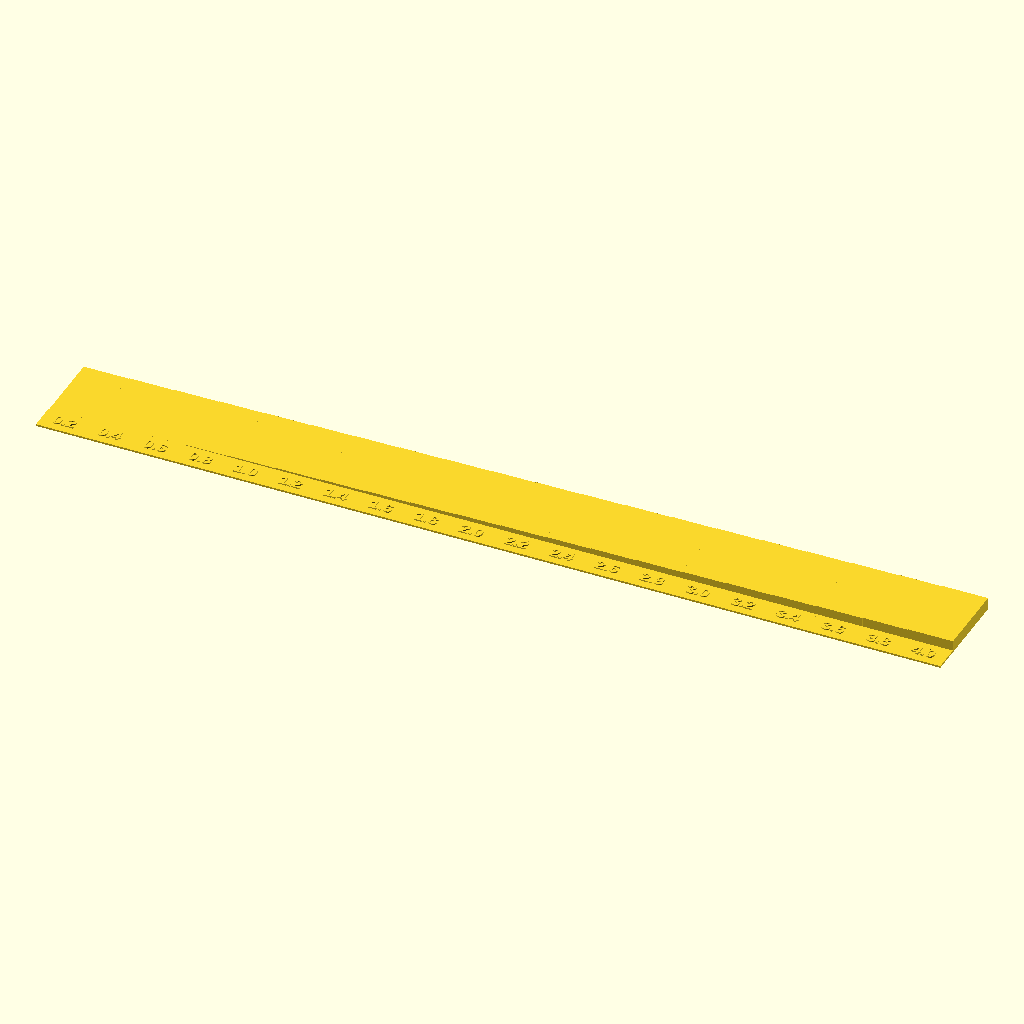
Cell 1: rendered with the file's own defaults.
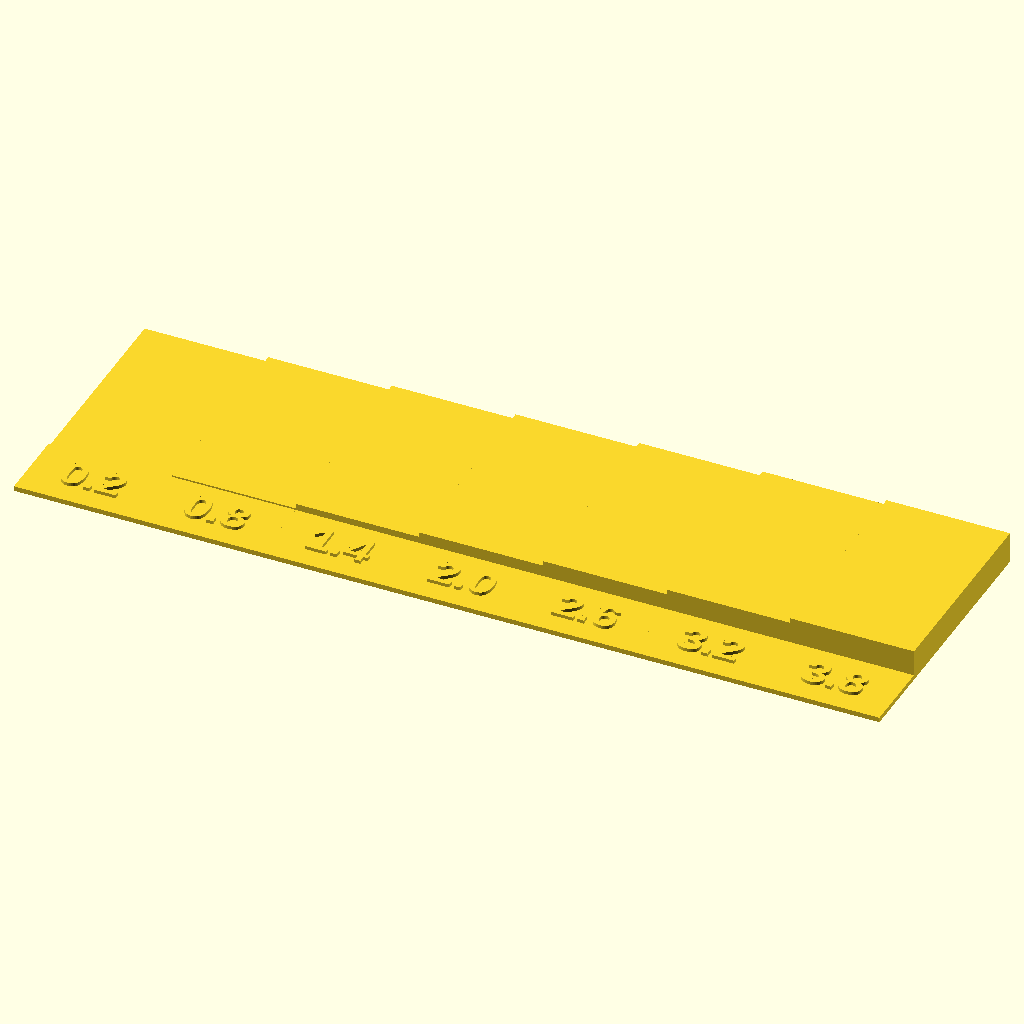
Cell 2: the same model with step = 0.6.
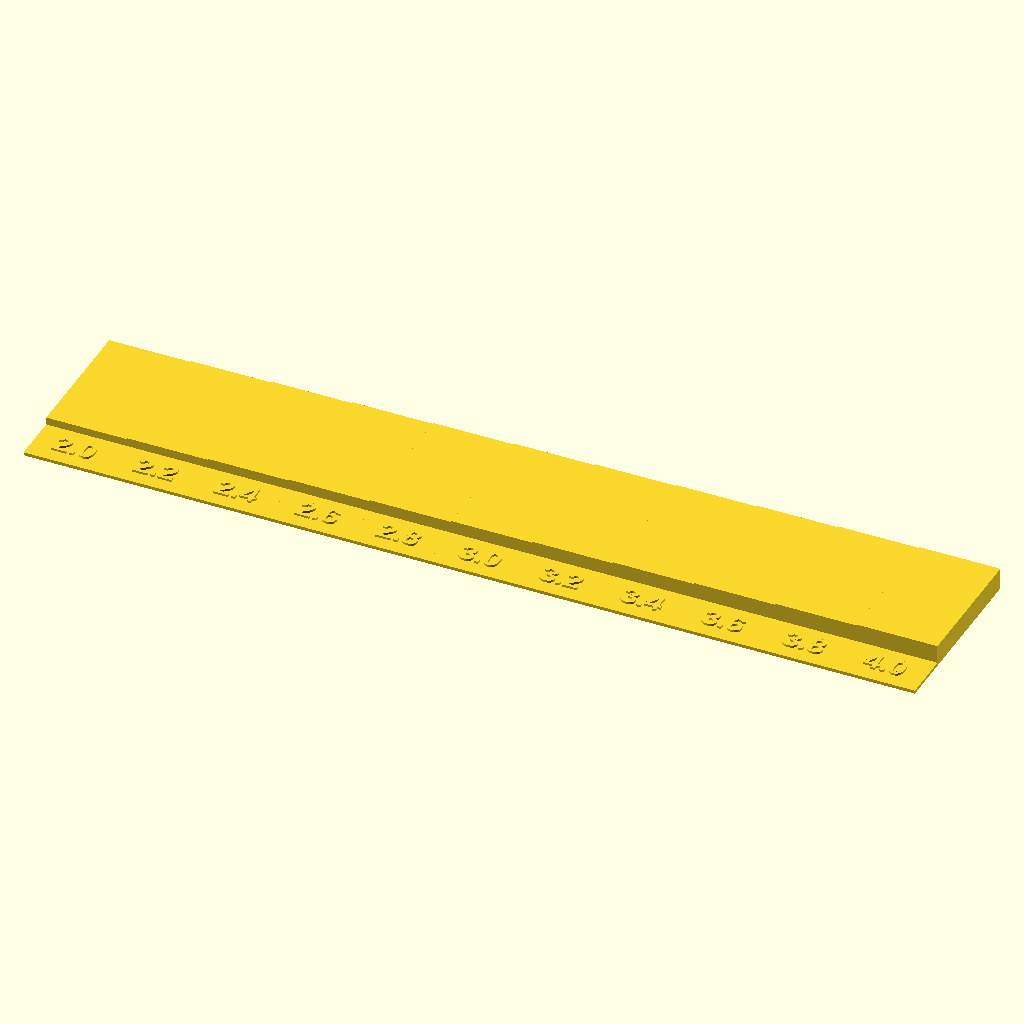
Cell 3: min_thickness = 2 (everything else at default).
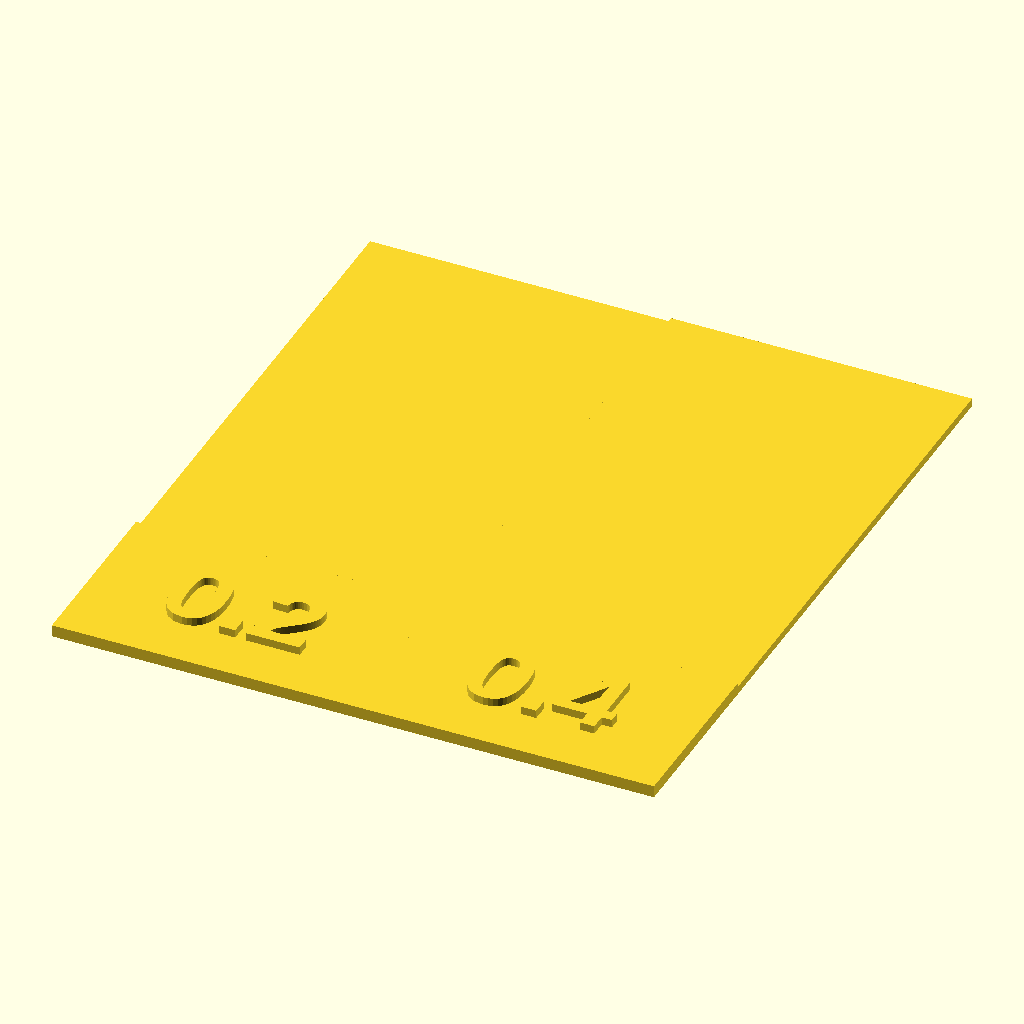
Cell 4: max_thickness = 0.4 (everything else at default).
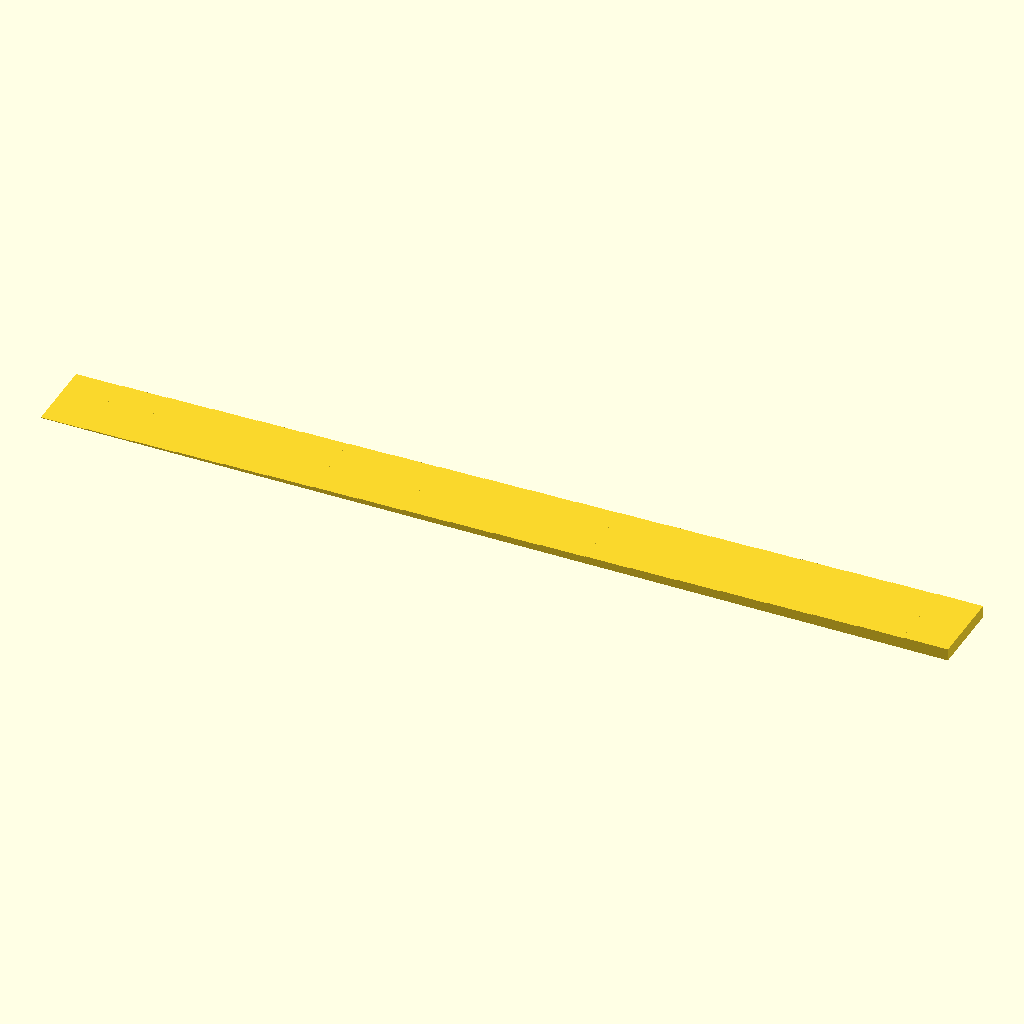
Cell 5: the same model with show_labels = false.
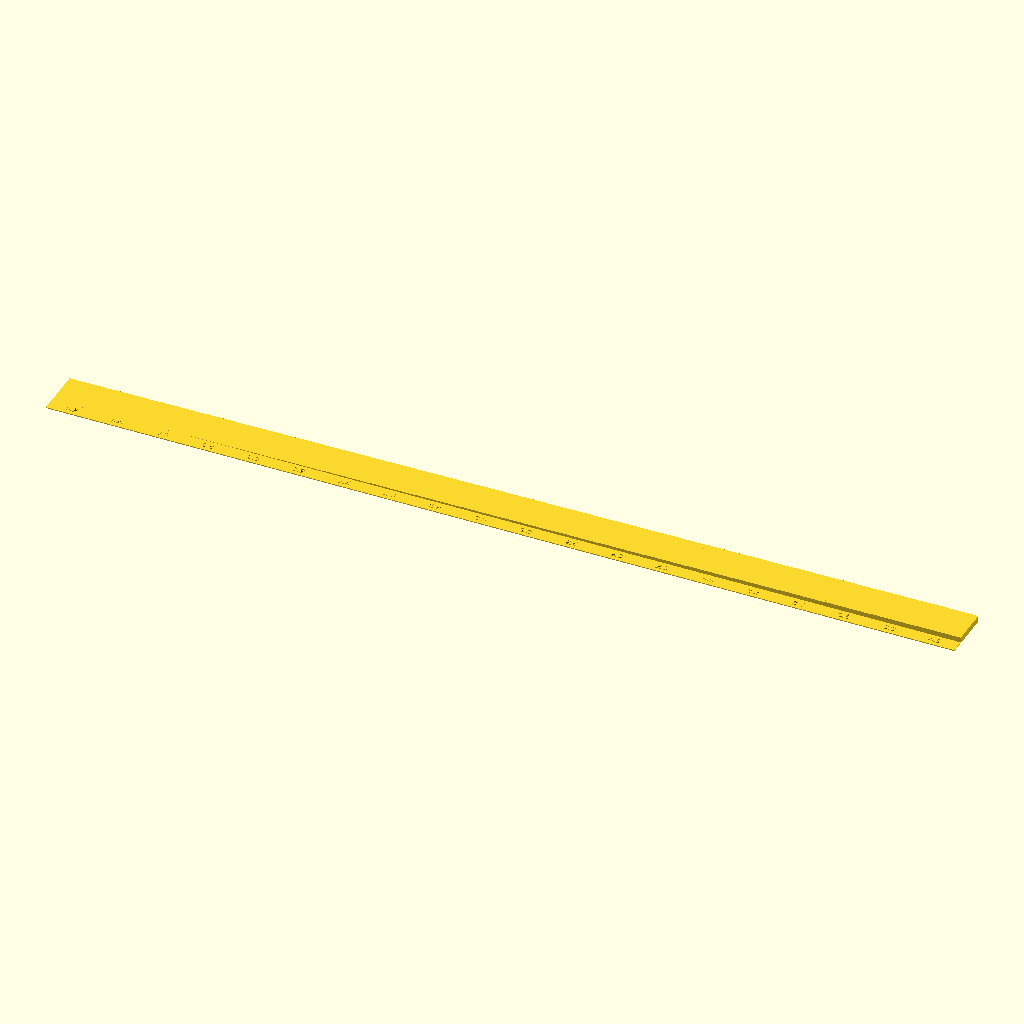
Cell 6 — tile_width set to 30, the other parameters unchanged.
All cells are drawn from the same view direction (rotation 55°, 0°, 25°, orthographic, colour scheme Cornfield), but the view is re-fitted for each cell, so position and scale can differ between cells as well as the parameter.
The OpenSCAD source (projects/lithophane_calibration/lithophane_calibration.scad):
// Copyright (C) 2026 Jonas Immanuel Frey - Licensed under GPL. See LICENSE file for details

// =====================================================================
// Lithophane thickness calibration print (step wedge)
// ---------------------------------------------------------------------
// A lithophane prints FLAT and modulates brightness with thickness:
//   thin  -> more light passes -> brighter
//   thick -> less light passes -> darker
// This part is a staircase of tiles, each a whole number of layers
// thick, so you can backlight it and pick the min/max thickness that
// give you good contrast on YOUR filament + light source.
//
// PRINTING
//   - Print flat on the bed, no supports.
//   - Set the slicer layer height equal to `step` (see below) so every
//     tile is an exact integer number of layers.
//   - Use the same filament/colour you will use for the real lithophane.
//   - Backlight the finished print to evaluate each step.
// =====================================================================

/* [Thickness range] */
// Thickness / layer-height increment between steps (mm).
// Set this to your slicer layer height. 0.2 nozzle -> 0.2,
// wider extrusion -> 0.3, 0.4, ... regenerates the whole wedge.
step = 0.2;          // [0.1:0.05:0.6]
// Thinnest section = brightest (mm)
min_thickness = 0.2; // [0.1:0.1:2]
// Thickest section = darkest (mm)
max_thickness = 4.0; // [0.4:0.1:6]

/* [Tile size] */
// X size of each thickness section (mm)
tile_width = 15;
// Y depth of each thickness section (mm)
tile_depth = 25;
// Gap between tiles. 0 = solid staircase (recommended for handling)
gap = 0;

/* [Labels] */
// Emboss the thickness value in front of each tile
show_labels = true;
// Y depth of the label strip in front of the tiles (mm)
label_depth = 9;
// Base thickness of the label strip (mm)
label_thickness = 0.6;
// Height of the raised text above the label strip (mm)
text_emboss = 0.4;
// Text size (mm)
font_size = 4;
// Font
font = "Liberation Sans:style=Bold";

/* [Hidden] */
$fn = 32;
eps = 0.01;

// ---- Derived ----------------------------------------------------------
// Number of steps, inclusive of both ends.
n_steps = floor((max_thickness - min_thickness) / step + 0.5) + 1;
pitch   = tile_width + gap;

echo(str("Steps: ", n_steps,
         "  from ", min_thickness, "mm to ",
         min_thickness + (n_steps - 1) * step, "mm",
         "  (step ", step, "mm)"));

// One-decimal label, e.g. 0.2 -> "0.2", 2 -> "2.0"
function fmt(x) = let(t = round(x * 10)) str(floor(t / 10), ".", t % 10);

// ---- Geometry ---------------------------------------------------------
module wedge() {
    for (i = [0 : n_steps - 1]) {
        t = min_thickness + i * step;
        translate([i * pitch, 0, 0])
            cube([tile_width, tile_depth, t]);
    }
}

module labels() {
    for (i = [0 : n_steps - 1]) {
        t = min_thickness + i * step;
        translate([i * pitch, -label_depth, 0]) {
            // label base strip
            cube([tile_width, label_depth + eps, label_thickness]);
            // raised thickness value, centred on the strip
            translate([tile_width / 2, label_depth / 2, label_thickness - eps])
                linear_extrude(text_emboss + eps)
                    text(fmt(t), size = font_size, font = font,
                         halign = "center", valign = "center");
        }
    }
}

wedge();
if (show_labels) labels();
Parameter table extracted from the source (name, type, default, range or options):
step: number, default 0.2, range 0.1 to 0.6, step 0.05
min_thickness: number, default 0.2, range 0.1 to 2, step 0.1
max_thickness: number, default 4, range 0.4 to 6, step 0.1
tile_width: number, default 15
tile_depth: number, default 25
gap: number, default 0
show_labels: bool, default true
label_depth: number, default 9
label_thickness: number, default 0.6
text_emboss: number, default 0.4
font_size: number, default 4
font: string, default "Liberation Sans:style=Bold"
